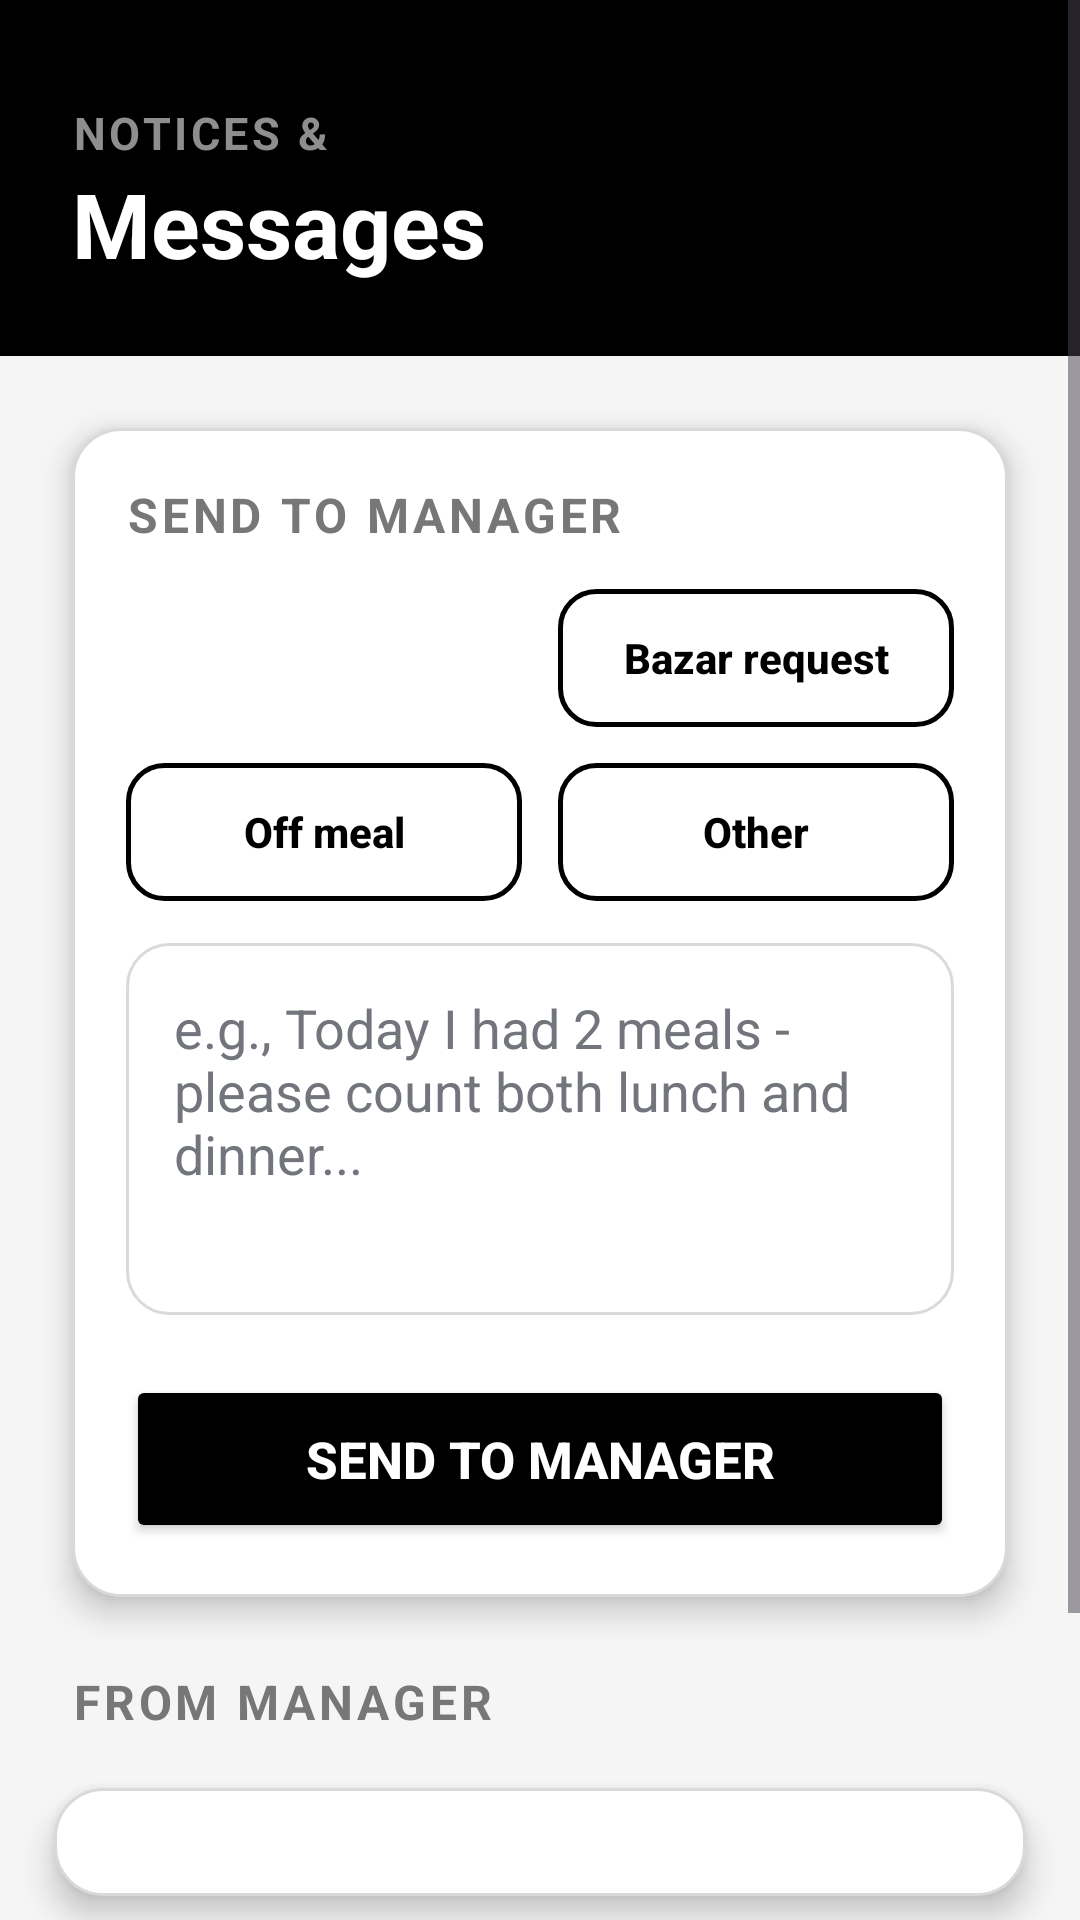

Here is an Android app screen rendered from its layout file. Give the layout XML and the strings, colors and styles it references.
<!-- AndroidManifest.xml: application theme Theme.MessMaster -->
<!-- res/layout/fragment_member_notice.xml -->
<?xml version="1.0" encoding="utf-8"?>
<ScrollView xmlns:android="http://schemas.android.com/apk/res/android"
    xmlns:tools="http://schemas.android.com/tools"
    android:layout_width="match_parent"
    android:layout_height="match_parent"
    android:background="@color/screen_background"
    android:fillViewport="true"
    android:fitsSystemWindows="true"
    tools:context=".memberdashboard.MemberNoticeFragment">

    <LinearLayout
        android:layout_width="match_parent"
        android:layout_height="wrap_content"
        android:orientation="vertical"
        android:paddingBottom="18dp">

        <LinearLayout
            android:layout_width="match_parent"
            android:layout_height="wrap_content"
            android:background="@color/black"
            android:orientation="vertical"
            android:paddingLeft="24dp"
            android:paddingRight="24dp"
            android:paddingTop="34dp"
            android:paddingBottom="24dp">

            <TextView
                android:layout_width="wrap_content"
                android:layout_height="wrap_content"
                android:text="NOTICES &amp;"
                android:textColor="@color/label_on_dark"
                android:textSize="15sp"
                android:textStyle="bold"
                android:letterSpacing="0.08" />

            <TextView
                android:layout_width="wrap_content"
                android:layout_height="wrap_content"
                android:text="Messages"
                android:textColor="@color/white"
                android:textSize="30sp"
                android:textStyle="bold" />

        </LinearLayout>

        <LinearLayout
            android:layout_width="match_parent"
            android:layout_height="wrap_content"
            android:layout_margin="24dp"
            android:background="@drawable/bg_white_card"
            android:elevation="6dp"
            android:padding="18dp"
            android:orientation="vertical">

            <TextView
                android:layout_width="wrap_content"
                android:layout_height="wrap_content"
                android:text="SEND TO MANAGER"
                android:textColor="@color/text_muted"
                android:textSize="16sp"
                android:textStyle="bold"
                android:letterSpacing="0.08" />

            <LinearLayout
                android:layout_width="match_parent"
                android:layout_height="wrap_content"
                android:layout_marginTop="14dp"
                android:orientation="horizontal">

                <Button
                    android:id="@+id/btnTypeMealReport"
                    android:layout_width="0dp"
                    android:layout_weight="1"
                    android:layout_height="46dp"
                    android:layout_marginEnd="6dp"
                    android:background="@drawable/bg_join_button"
                    android:backgroundTint="@null"
                    android:insetTop="0dp"
                    android:insetBottom="0dp"
                    android:paddingHorizontal="0dp"
                    android:stateListAnimator="@null"
                    android:text="Meal report"
                    android:textAllCaps="false"
                    android:textColor="@color/white"
                    android:textSize="14sp"
                    android:textStyle="bold" />

                <Button
                    android:id="@+id/btnTypeBazarRequest"
                    android:layout_width="0dp"
                    android:layout_weight="1"
                    android:layout_height="46dp"
                    android:layout_marginStart="6dp"
                    android:background="@drawable/bg_button_outline"
                    android:backgroundTint="@null"
                    android:insetTop="0dp"
                    android:insetBottom="0dp"
                    android:paddingHorizontal="0dp"
                    android:stateListAnimator="@null"
                    android:text="Bazar request"
                    android:textAllCaps="false"
                    android:textColor="@color/black"
                    android:textSize="14sp"
                    android:textStyle="bold" />

            </LinearLayout>

            <LinearLayout
                android:layout_width="match_parent"
                android:layout_height="wrap_content"
                android:layout_marginTop="12dp"
                android:orientation="horizontal">

                <Button
                    android:id="@+id/btnTypeOffMeal"
                    android:layout_width="0dp"
                    android:layout_weight="1"
                    android:layout_height="46dp"
                    android:layout_marginEnd="6dp"
                    android:background="@drawable/bg_button_outline"
                    android:backgroundTint="@null"
                    android:insetTop="0dp"
                    android:insetBottom="0dp"
                    android:paddingHorizontal="0dp"
                    android:stateListAnimator="@null"
                    android:text="Off meal"
                    android:textAllCaps="false"
                    android:textColor="@color/black"
                    android:textSize="14sp"
                    android:textStyle="bold" />

                <Button
                    android:id="@+id/btnTypeOther"
                    android:layout_width="0dp"
                    android:layout_weight="1"
                    android:layout_height="46dp"
                    android:layout_marginStart="6dp"
                    android:background="@drawable/bg_button_outline"
                    android:backgroundTint="@null"
                    android:insetTop="0dp"
                    android:insetBottom="0dp"
                    android:paddingHorizontal="0dp"
                    android:stateListAnimator="@null"
                    android:text="Other"
                    android:textAllCaps="false"
                    android:textColor="@color/black"
                    android:textSize="14sp"
                    android:textStyle="bold" />

            </LinearLayout>

            <EditText
                android:id="@+id/inputNoticeMessage"
                android:layout_width="match_parent"
                android:layout_height="124dp"
                android:layout_marginTop="14dp"
                android:background="@drawable/bg_input_manager"
                android:gravity="top|start"
                android:hint="e.g., Today I had 2 meals - please count both lunch and dinner..."
                android:inputType="textMultiLine"
                android:minLines="4"
                android:padding="16dp"
                android:textColor="@color/black"
                android:textColorHint="@color/text_secondary" />

            <Button
                android:id="@+id/btnSendToManager"
                android:layout_width="match_parent"
                android:layout_height="56dp"
                android:layout_marginTop="20dp"
                android:backgroundTint="@color/black"
                android:text="Send to manager"
                android:textColor="@color/white"
                android:textSize="17sp"
                android:textStyle="bold" />

        </LinearLayout>

        <TextView
            android:layout_width="wrap_content"
            android:layout_height="wrap_content"
            android:layout_marginHorizontal="24dp"
            android:text="FROM MANAGER"
            android:textColor="@color/text_muted"
            android:textSize="16sp"
            android:textStyle="bold"
            android:letterSpacing="0.08" />

        <LinearLayout
            android:id="@+id/layoutNoticesFromManager"
            android:layout_width="match_parent"
            android:layout_height="wrap_content"
            android:layout_margin="18dp"
            android:background="@drawable/bg_white_card"
            android:elevation="6dp"
            android:padding="18dp"
            android:orientation="vertical" />

        <TextView
            android:layout_width="wrap_content"
            android:layout_height="wrap_content"
            android:layout_marginHorizontal="24dp"
            android:text="MY SENT NOTICES"
            android:textColor="@color/text_muted"
            android:textSize="16sp"
            android:textStyle="bold"
            android:letterSpacing="0.08" />

        <LinearLayout
            android:id="@+id/layoutMySentNotices"
            android:layout_width="match_parent"
            android:layout_height="wrap_content"
            android:layout_margin="18dp"
            android:background="@drawable/bg_white_card"
            android:elevation="6dp"
            android:padding="18dp"
            android:orientation="vertical" />

    </LinearLayout>

</ScrollView>
<!-- resources referenced by this layout -->
<resources>
  <color name="black">#FF000000</color>
  <color name="label_on_dark">#8E8E8E</color>
  <color name="screen_background">#F5F5F5</color>
  <color name="text_muted">#777777</color>
  <color name="text_secondary">#73757D</color>
  <color name="white">#FFFFFFFF</color>
  <!-- drawable bg_button_outline (drawable) -->
  <?xml version="1.0" encoding="utf-8"?>
  <shape xmlns:android="http://schemas.android.com/apk/res/android">
      <solid android:color="#FFFFFF" />
      <stroke android:width="1.5dp" android:color="#000000" />
      <corners android:radius="12dp" />
  </shape>
  <!-- drawable bg_input_manager (drawable) -->
  <?xml version="1.0" encoding="utf-8"?>
  <shape xmlns:android="http://schemas.android.com/apk/res/android">
      <solid android:color="#FFFFFF" />
      <stroke android:width="1dp" android:color="#DADADA" />
      <corners android:radius="14dp" />
  </shape>
  <!-- drawable bg_white_card (drawable) -->
  <?xml version="1.0" encoding="utf-8"?>
  <shape xmlns:android="http://schemas.android.com/apk/res/android">
      <solid android:color="#FFFFFF" />
      <stroke android:width="1dp" android:color="#D9D9D9" />
      <corners android:radius="16dp" />
  </shape>
  <style name="Theme.MessMaster" parent="Base.Theme.MessMaster" />
  <style name="Base.Theme.MessMaster" parent="Theme.Material3.Light.NoActionBar">
          <item name="colorPrimary">@color/black</item>
          <item name="colorSurface">@color/surface</item>
          <item name="colorOnSurface">@color/text_strong</item>
          <item name="colorSurfaceVariant">@color/screen_background</item>
          <item name="colorOnSurfaceVariant">@color/text_muted</item>
          <item name="colorOutline">@color/border</item>
          <item name="android:windowBackground">@color/screen_background</item>
      </style>
  <color name="surface">#FFFFFF</color>
  <color name="text_strong">#111111</color>
  <color name="border">#DADCE2</color>
</resources>
